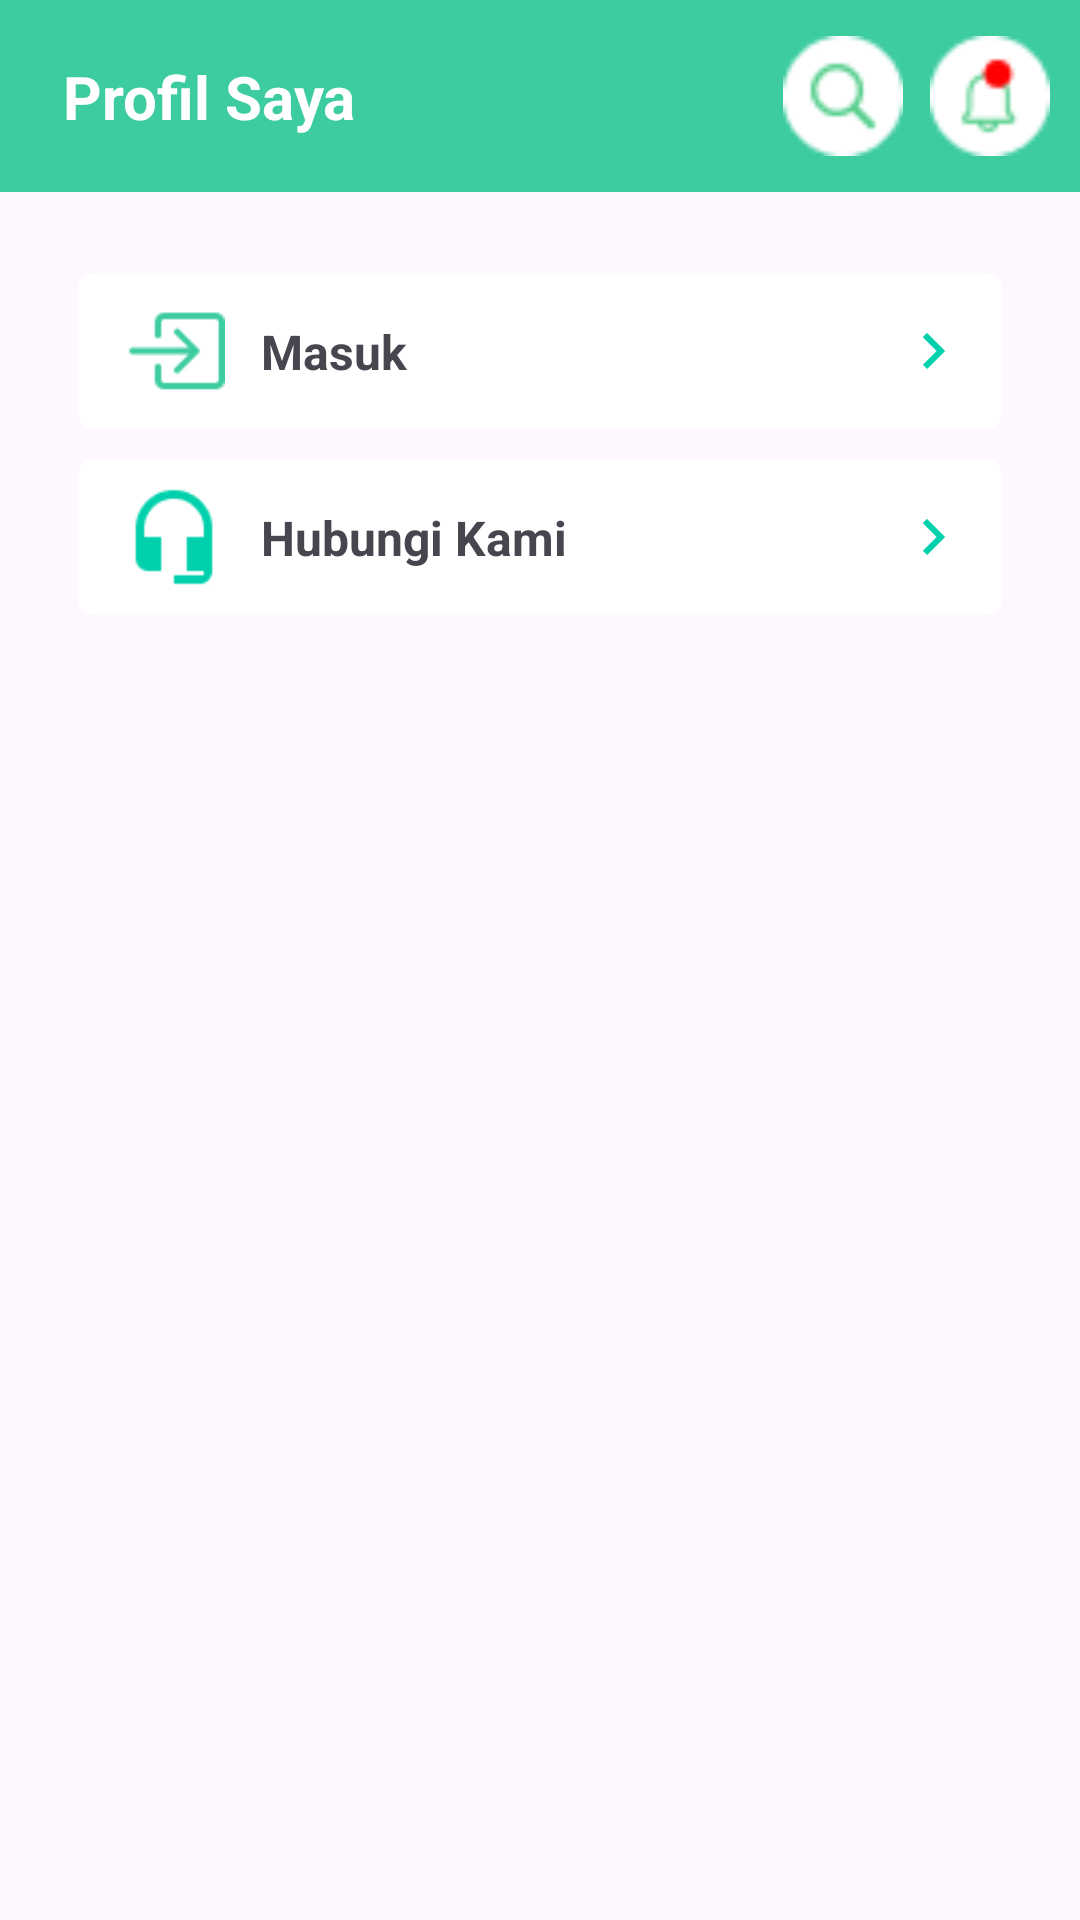

Android layout source for this screen:
<!-- AndroidManifest.xml: application theme Theme.KALENDEREVENT -->
<!-- res/layout/fragment_profile_tanpa_login.xml -->
<?xml version="1.0" encoding="utf-8"?>
<androidx.constraintlayout.widget.ConstraintLayout xmlns:android="http://schemas.android.com/apk/res/android"
    xmlns:app="http://schemas.android.com/apk/res-auto"
    xmlns:tools="http://schemas.android.com/tools"
    android:layout_width="match_parent"
    android:layout_height="match_parent"
    tools:context=".presentation.profil.ProfileTanpaLoginFragment">

    <androidx.appcompat.widget.Toolbar
        android:id="@+id/toolbar"
        android:layout_width="match_parent"
        android:layout_height="?attr/actionBarSize"
        android:background="#3DCCA0"
        android:elevation="4dp"
        android:theme="@style/ThemeOverlay.AppCompat.ActionBar"
        app:layout_constraintEnd_toEndOf="parent"
        app:layout_constraintStart_toStartOf="parent"
        app:layout_constraintTop_toTopOf="parent">

        <androidx.constraintlayout.widget.ConstraintLayout
            android:layout_width="match_parent"
            android:layout_height="match_parent">

            <TextView
                android:id="@+id/tvPageTitle"
                android:layout_width="wrap_content"
                android:layout_height="wrap_content"
                android:layout_alignParentStart="true"
                android:layout_alignParentTop="true"
                android:layout_alignParentBottom="true"
                android:layout_marginStart="5dp"
                android:text="Profil Saya"
                android:textColor="@color/white"
                android:textSize="20sp"
                android:textStyle="bold"
                app:layout_constraintBottom_toBottomOf="parent"
                app:layout_constraintStart_toStartOf="parent"
                app:layout_constraintTop_toTopOf="parent" />


            <FrameLayout
                android:id="@+id/frameLayout"
                android:layout_width="wrap_content"
                android:layout_height="40dp"
                android:layout_marginEnd="9dp"
                app:layout_constraintBottom_toBottomOf="parent"
                app:layout_constraintEnd_toStartOf="@+id/frameLayout2"
                app:layout_constraintTop_toTopOf="parent">

                <ImageView
                    android:id="@+id/searchIcon"
                    android:layout_width="40dp"
                    android:layout_height="40dp"
                    android:layout_gravity="center"
                    android:src="@drawable/ic_search_profil" />
            </FrameLayout>

            <FrameLayout
                android:id="@+id/frameLayout2"
                android:layout_width="wrap_content"
                android:layout_height="40dp"
                android:layout_alignParentEnd="true"
                android:layout_marginEnd="10dp"
                app:layout_constraintBottom_toBottomOf="parent"
                app:layout_constraintEnd_toEndOf="parent"
                app:layout_constraintTop_toTopOf="parent">

                <ImageView
                    android:id="@+id/bellIcon"
                    android:layout_width="40dp"
                    android:layout_height="40dp"
                    android:layout_gravity="center"
                    android:src="@drawable/ic_notif" />
            </FrameLayout>
        </androidx.constraintlayout.widget.ConstraintLayout>
    </androidx.appcompat.widget.Toolbar>

    <androidx.constraintlayout.widget.ConstraintLayout
        android:id="@+id/constraintLayout"
        android:layout_width="match_parent"
        android:layout_height="52dp"
        android:layout_alignParentLeft="true"
        android:layout_alignParentTop="true"
        android:layout_marginStart="26dp"
        android:layout_marginTop="27dp"
        android:layout_marginEnd="26dp"
        android:background="@drawable/rectangle_2"
        app:layout_constraintEnd_toEndOf="parent"
        app:layout_constraintStart_toStartOf="parent"
        app:layout_constraintTop_toBottomOf="@+id/toolbar">

        <ImageView
            android:id="@+id/icLogin"
            android:layout_width="34dp"
            android:layout_height="34dp"
            android:layout_marginStart="15dp"
            android:src="@drawable/ic_login_x2"
            app:layout_constraintBottom_toBottomOf="parent"
            app:layout_constraintStart_toStartOf="parent"
            app:layout_constraintTop_toTopOf="parent" />

        <TextView
            android:id="@+id/tvLogin"
            android:layout_width="wrap_content"
            android:layout_height="wrap_content"
            android:layout_marginStart="12dp"
            android:text="Masuk"
            android:textStyle="bold"
            android:textSize="16sp"
            app:layout_constraintBottom_toBottomOf="parent"
            app:layout_constraintStart_toEndOf="@+id/icLogin"
            app:layout_constraintTop_toTopOf="parent" />

        <ImageView
            android:id="@+id/icArrow1"
            android:layout_width="wrap_content"
            android:layout_height="wrap_content"
            android:layout_marginEnd="11dp"
            android:src="@drawable/ic_arrow_right"
            app:layout_constraintBottom_toBottomOf="parent"
            app:layout_constraintEnd_toEndOf="parent"
            app:layout_constraintTop_toTopOf="parent" />
    </androidx.constraintlayout.widget.ConstraintLayout>

    <androidx.constraintlayout.widget.ConstraintLayout
        android:layout_width="match_parent"
        android:layout_height="52dp"
        android:layout_alignParentLeft="true"
        android:layout_alignParentTop="true"
        android:layout_marginStart="26dp"
        android:layout_marginTop="10dp"
        android:layout_marginEnd="26dp"
        android:background="@drawable/rectangle_2"
        app:layout_constraintEnd_toEndOf="parent"
        app:layout_constraintStart_toStartOf="parent"
        app:layout_constraintTop_toBottomOf="@+id/constraintLayout">

        <ImageView
            android:id="@+id/icCs"
            android:layout_width="34dp"
            android:layout_height="34dp"
            android:layout_marginStart="15dp"
            android:src="@drawable/ic_headset"
            app:layout_constraintBottom_toBottomOf="parent"
            app:layout_constraintStart_toStartOf="parent"
            app:layout_constraintTop_toTopOf="parent" />

        <TextView
            android:id="@+id/textView2"
            android:layout_width="wrap_content"
            android:layout_height="wrap_content"
            android:layout_marginStart="12dp"
            android:text="Hubungi Kami"
            android:textStyle="bold"
            android:textSize="16sp"
            app:layout_constraintBottom_toBottomOf="parent"
            app:layout_constraintStart_toEndOf="@+id/icCs"
            app:layout_constraintTop_toTopOf="parent" />

        <ImageView
            android:id="@+id/icArrow2"
            android:layout_width="wrap_content"
            android:layout_height="wrap_content"
            android:layout_marginEnd="11dp"
            android:src="@drawable/ic_arrow_right"
            app:layout_constraintBottom_toBottomOf="parent"
            app:layout_constraintEnd_toEndOf="parent"
            app:layout_constraintTop_toTopOf="parent" />
    </androidx.constraintlayout.widget.ConstraintLayout>


</androidx.constraintlayout.widget.ConstraintLayout>
<!-- resources referenced by this layout -->
<resources>
  <color name="white">#FFFFFFFF</color>
  <!-- drawable ic_arrow_right (drawable) -->
  <vector android:autoMirrored="true" android:height="24dp"
      android:tint="#00D0AB" android:viewportHeight="24"
      android:viewportWidth="24" android:width="24dp" xmlns:android="http://schemas.android.com/apk/res/android">
      <path android:fillColor="@android:color/white" android:pathData="M8.59,16.59L13.17,12 8.59,7.41 10,6l6,6 -6,6 -1.41,-1.41z"/>
  </vector>
  <!-- drawable ic_headset: png bitmap (drawable, 773 bytes) -->
  <!-- drawable ic_login_x2: png bitmap (drawable, 574 bytes) -->
  <!-- drawable ic_notif: png bitmap (drawable, 758 bytes) -->
  <!-- drawable ic_search_profil: png bitmap (drawable, 787 bytes) -->
  <!-- drawable rectangle_2 (drawable) -->
  <?xml version="1.0" encoding="utf-8"?>
  <vector
      xmlns:android="http://schemas.android.com/apk/res/android"
      xmlns:aapt="http://schemas.android.com/aapt"
      android:width="308dp"
      android:height="52dp"
      android:viewportWidth="308"
      android:viewportHeight="52"
      >
      <group>
          <clip-path
              android:pathData="M5 0H303C305.761 0 308 2.23858 308 5V47C308 49.7614 305.761 52 303 52H5C2.23858 52 0 49.7614 0 47V5C0 2.23858 2.23858 0 5 0Z"
              />
          <path
              android:pathData="M0 0V52H308V0"
              android:fillColor="#FFFFFF"
              />
      </group>
  </vector>
  <style name="Theme.KALENDEREVENT" parent="Base.Theme.KALENDEREVENT" />
  <style name="Base.Theme.KALENDEREVENT" parent="Theme.Material3.DayNight.NoActionBar">
          
          <item name="colorPrimary">@color/colorPrimary</item>
          <item name="colorPrimaryDark">@color/colorPrimaryDark</item>
          <item name="colorAccent">@color/colorAccent</item>
          <item name="preferenceTheme">@style/PreferenceThemeOverlay.v14.Material</item>
      </style>
  <color name="colorPrimary">#50CD89</color>
  <color name="colorPrimaryDark">#50CD89</color>
  <color name="colorAccent">#03DAC5</color>
</resources>
